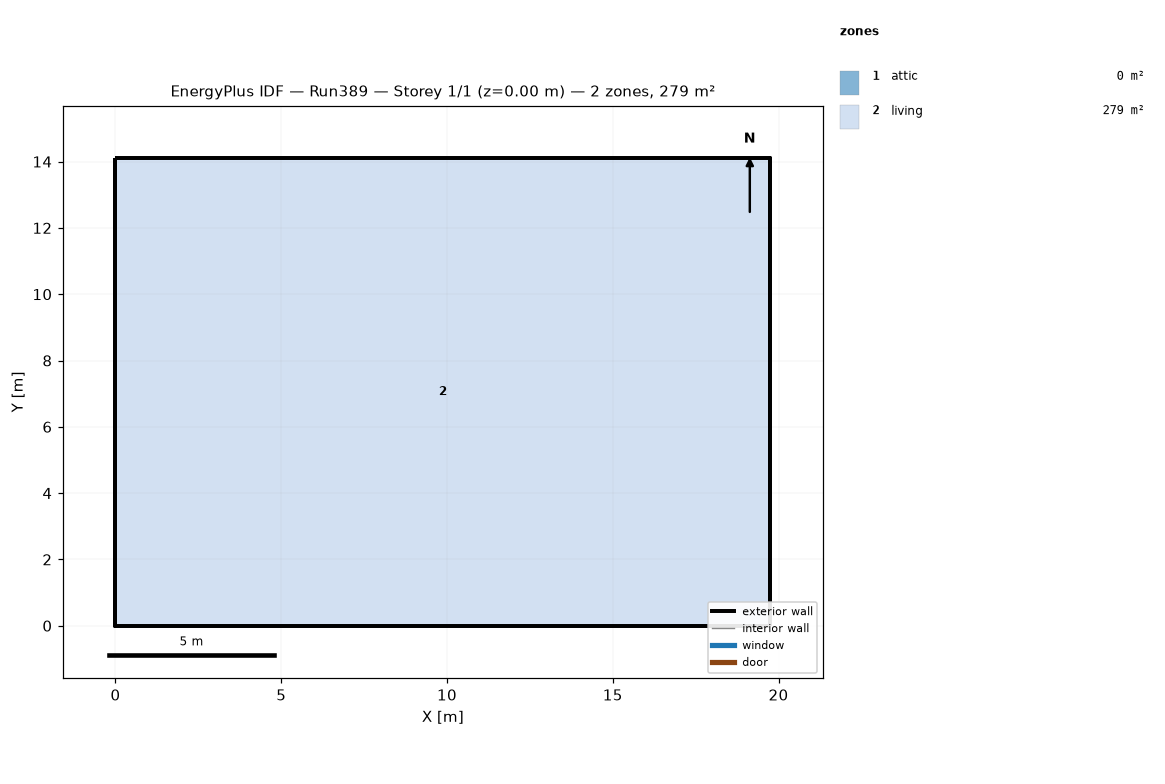
=== STOREY PLAN SPEC (per zone: floor XY polygon, exterior-wall plan segments, windows/doors) ===
zone 1: attic  (0.0 m²)
  exterior wall: (19.75, 0.00) – (19.75, 14.11) – (19.75, 7.05)  [21.2 m]
  exterior wall: (0.00, 14.11) – (0.00, 0.00) – (0.00, 7.05)  [21.2 m]
zone 2: living  (278.7 m²)
  floor: (0.00, 0.00) (0.00, 14.11) (19.75, 14.11) (19.75, 0.00)
  exterior wall: (0.00, 0.00) – (19.75, 0.00)  [19.8 m]
  exterior wall: (19.75, 0.00) – (19.75, 14.11)  [14.1 m]
  exterior wall: (19.75, 14.11) – (0.00, 14.11)  [19.8 m]
  exterior wall: (0.00, 14.11) – (0.00, 0.00)  [14.1 m]

=== DERIVED (storey summary) ===
Building: Run389
Storey: 1 of 1  (floor level z = 0.00 m)
Storey gross floor area: 278.7 m²
Zones on this storey: 2
  - attic: floor 0.0 m²; exterior wall 42.3 m (19.4 m²); WWR 0.0%
  - living: floor 278.7 m²; exterior wall 67.7 m (330.3 m²); WWR 0.0%
Zone adjacency: (none detected)